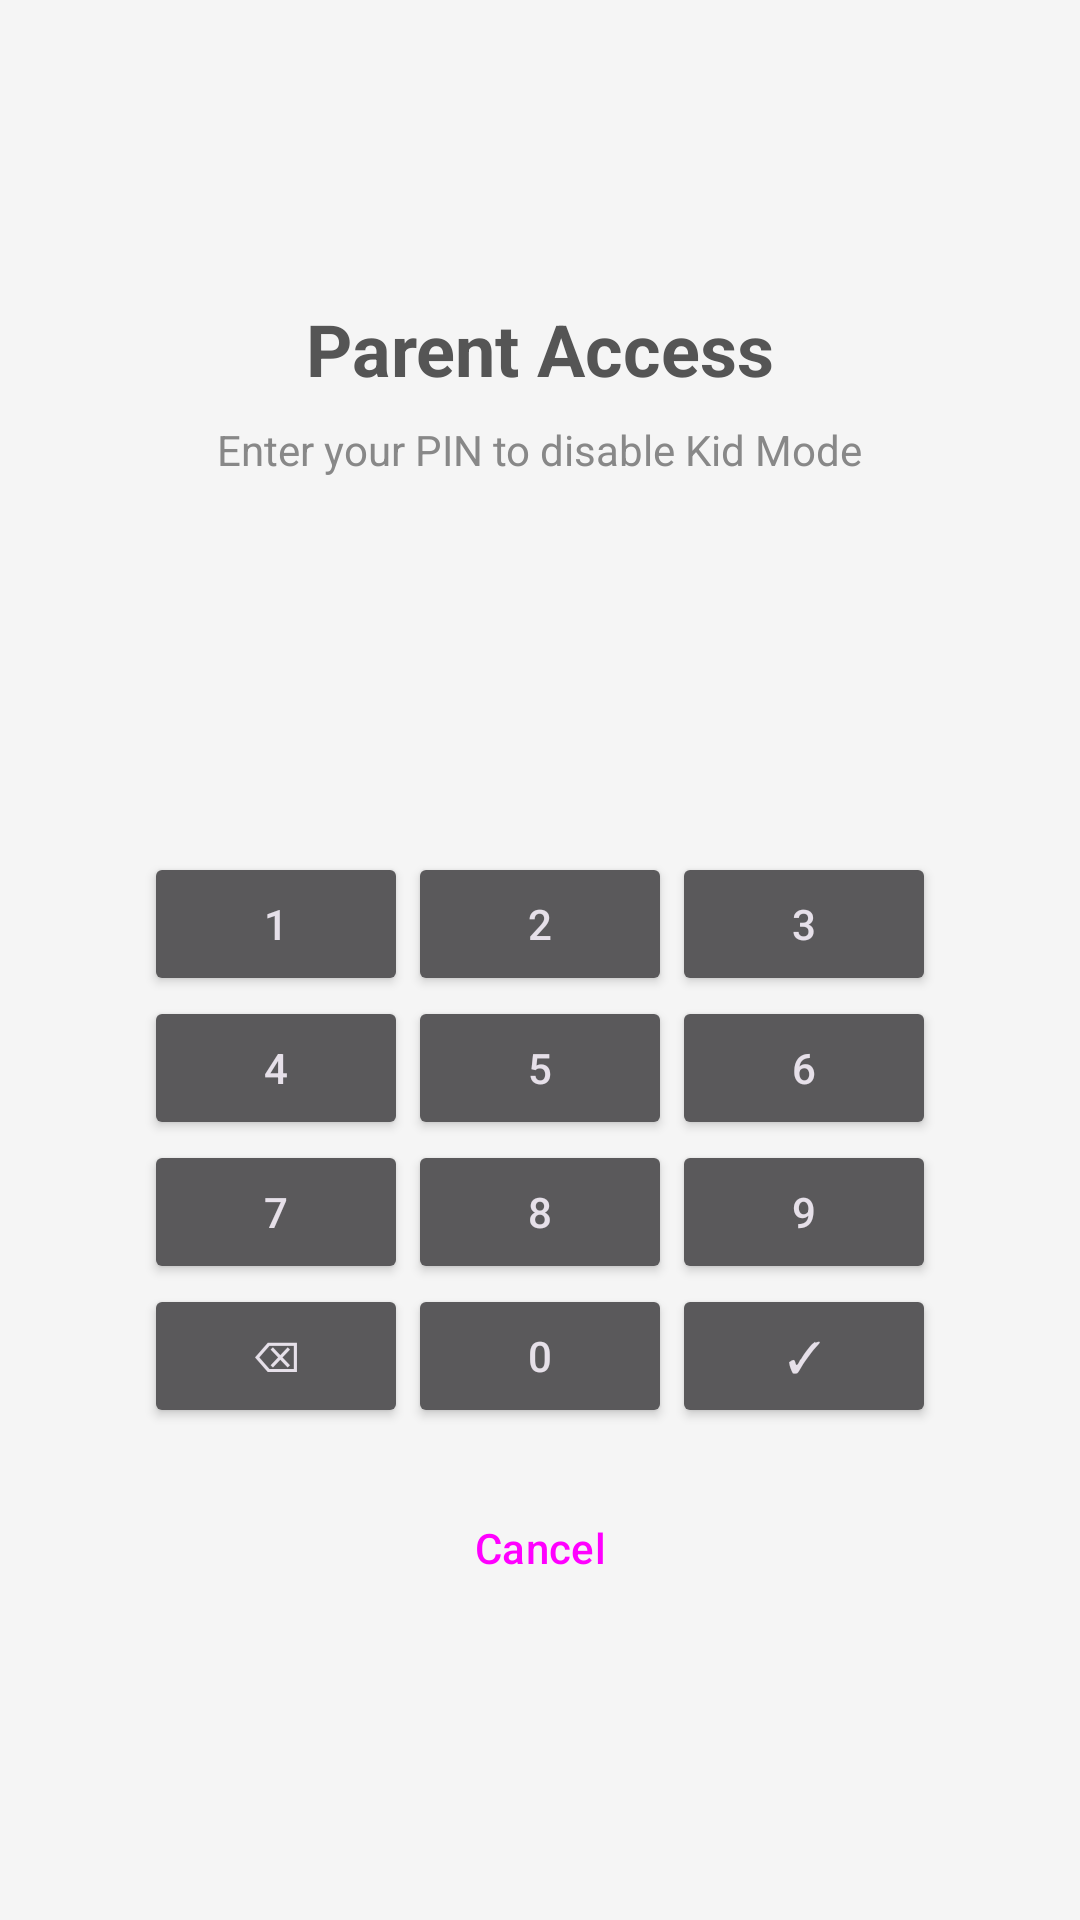

Layout XML and referenced resources for this Android screen:
<!-- AndroidManifest.xml: application theme Theme.PhoneNap -->
<!-- res/layout/activity_pin_unlock.xml -->
<?xml version="1.0" encoding="utf-8"?>
<LinearLayout
    xmlns:android="http://schemas.android.com/apk/res/android"
    android:layout_width="match_parent"
    android:layout_height="match_parent"
    android:orientation="vertical"
    android:gravity="center"
    android:padding="32dp"
    android:background="#F5F5F5">

    <TextView
        android:layout_width="wrap_content"
        android:layout_height="wrap_content"
        android:text="Parent Access"
        android:textSize="24sp"
        android:textStyle="bold"
        android:textColor="#555555"
        android:layout_marginBottom="8dp" />

    <TextView
        android:layout_width="wrap_content"
        android:layout_height="wrap_content"
        android:text="Enter your PIN to disable Kid Mode"
        android:textSize="14sp"
        android:textColor="#888888"
        android:layout_marginBottom="32dp" />

    
    <TextView
        android:id="@+id/tvPinDots"
        android:layout_width="wrap_content"
        android:layout_height="wrap_content"
        android:text=""
        android:textSize="32sp"
        android:letterSpacing="0.4"
        android:minWidth="140dp"
        android:gravity="center"
        android:layout_marginBottom="8dp" />

    
    <TextView
        android:id="@+id/tvError"
        android:layout_width="wrap_content"
        android:layout_height="wrap_content"
        android:text="Incorrect PIN — try again"
        android:textColor="#D32F2F"
        android:textSize="13sp"
        android:layout_marginBottom="24dp"
        android:visibility="invisible" />

    
    <GridLayout
        android:layout_width="wrap_content"
        android:layout_height="wrap_content"
        android:columnCount="3"
        android:rowCount="4"
        android:layout_marginBottom="16dp">

        <Button android:id="@+id/btn1" style="@style/Widget.KidMode.NumpadButton" android:text="1" />
        <Button android:id="@+id/btn2" style="@style/Widget.KidMode.NumpadButton" android:text="2" />
        <Button android:id="@+id/btn3" style="@style/Widget.KidMode.NumpadButton" android:text="3" />

        <Button android:id="@+id/btn4" style="@style/Widget.KidMode.NumpadButton" android:text="4" />
        <Button android:id="@+id/btn5" style="@style/Widget.KidMode.NumpadButton" android:text="5" />
        <Button android:id="@+id/btn6" style="@style/Widget.KidMode.NumpadButton" android:text="6" />

        <Button android:id="@+id/btn7" style="@style/Widget.KidMode.NumpadButton" android:text="7" />
        <Button android:id="@+id/btn8" style="@style/Widget.KidMode.NumpadButton" android:text="8" />
        <Button android:id="@+id/btn9" style="@style/Widget.KidMode.NumpadButton" android:text="9" />

        <Button android:id="@+id/btnBackspace" style="@style/Widget.KidMode.NumpadButton" android:text="⌫" />
        <Button android:id="@+id/btn0"         style="@style/Widget.KidMode.NumpadButton" android:text="0" />
        <Button android:id="@+id/btnConfirm"   style="@style/Widget.KidMode.NumpadButton" android:text="✓" />

    </GridLayout>

    <Button
        android:id="@+id/btnCancel"
        android:layout_width="match_parent"
        android:layout_height="wrap_content"
        android:text="Cancel"
        style="@style/Widget.Material3.Button.TextButton" />

</LinearLayout>
<!-- resources referenced by this layout -->
<resources>
  <style name="Theme.PhoneNap" parent="Theme.Material3.Dark.NoActionBar">
          <item name="android:windowBackground">@color/background</item>
          <item name="android:statusBarColor">@color/background</item>
          <item name="android:navigationBarColor">@color/background</item>
      </style>
  <color name="background">#0D0D0D</color>
</resources>
